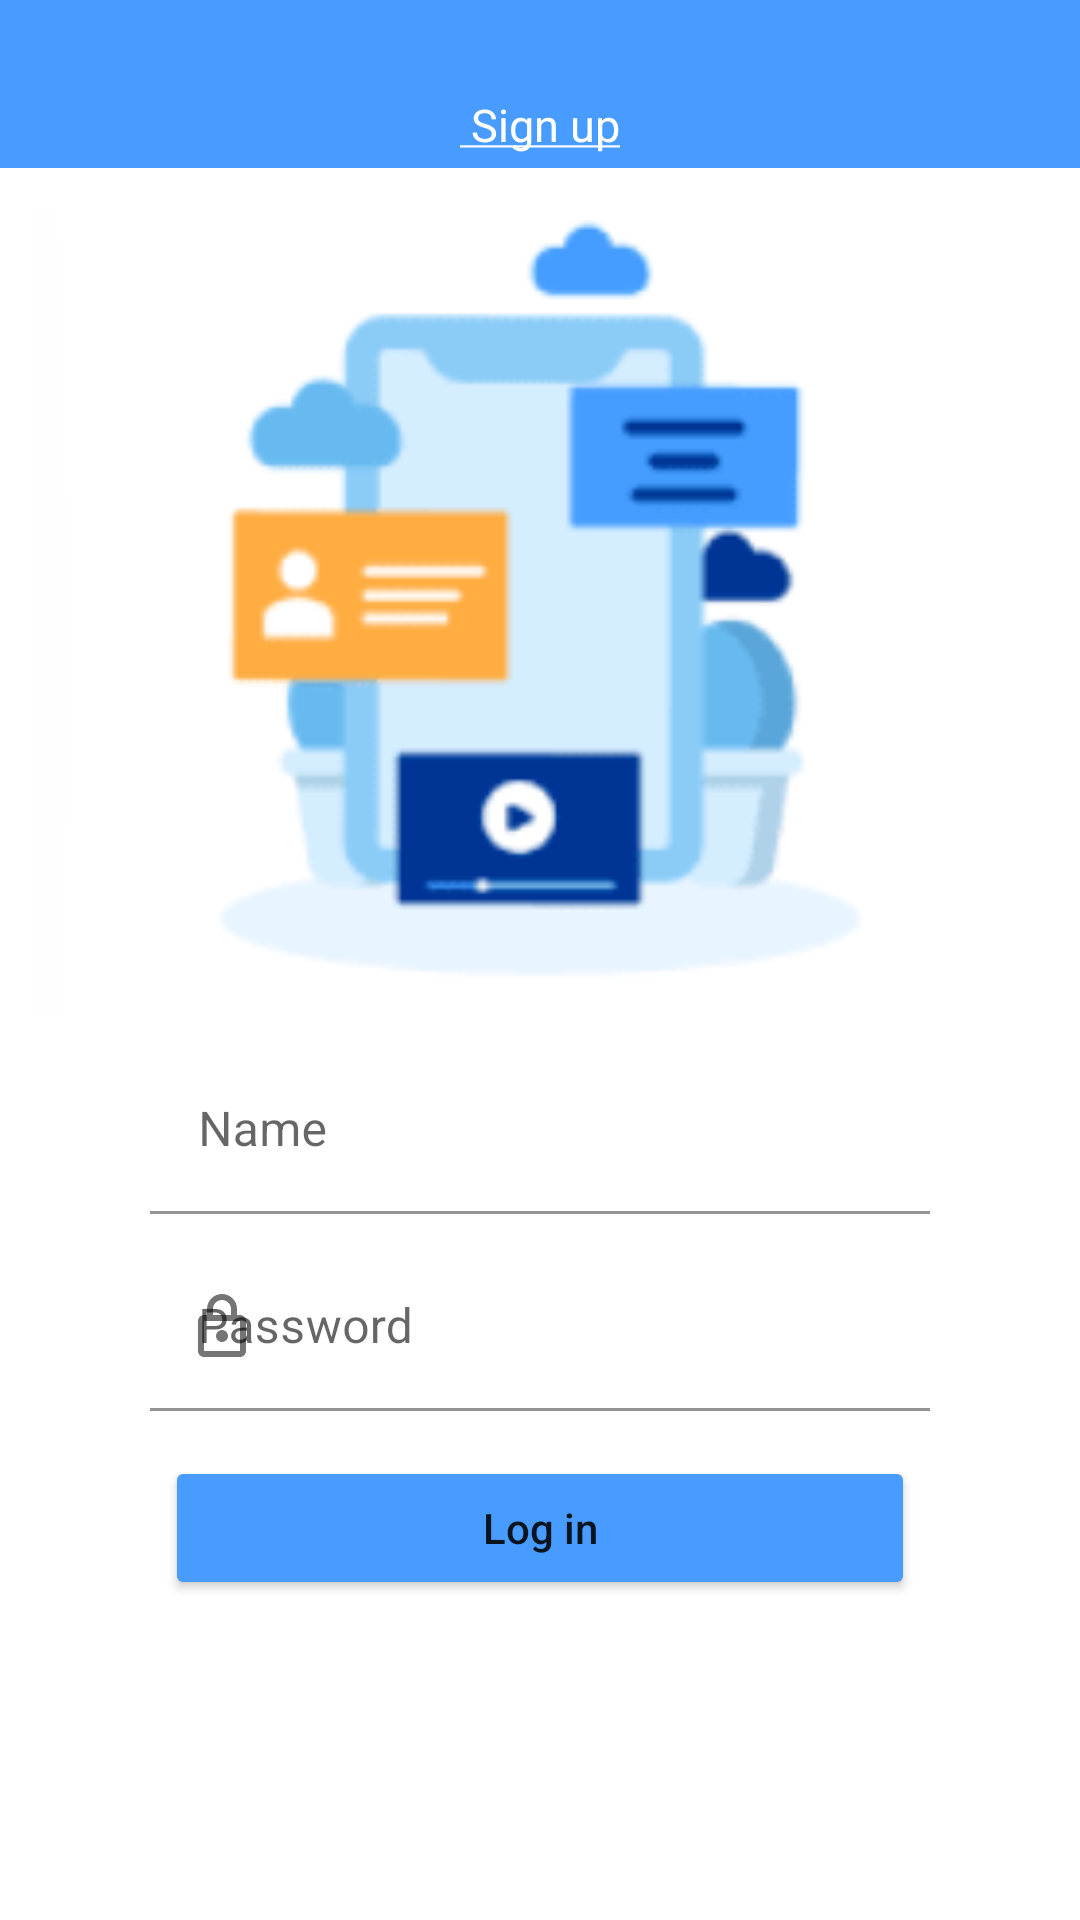

The Android layout XML behind this screen, and the referenced resources:
<!-- AndroidManifest.xml: application theme Theme.BasicProgram -->
<!-- res/layout/activity_validation.xml -->
<?xml version="1.0" encoding="utf-8"?>
<androidx.constraintlayout.widget.ConstraintLayout xmlns:android="http://schemas.android.com/apk/res/android"
    xmlns:app="http://schemas.android.com/apk/res-auto"
    xmlns:tools="http://schemas.android.com/tools"
    android:layout_width="match_parent"
    android:layout_height="match_parent"
    tools:context=".ValidationActivity">

    <androidx.appcompat.widget.Toolbar
        android:id="@+id/toolbar"
        android:layout_width="match_parent"
        android:layout_height="wrap_content"
        android:background="@color/sign_up_blue"
        android:minHeight="?attr/actionBarSize"
        app:layout_constraintEnd_toEndOf="parent"
        app:layout_constraintStart_toStartOf="parent"
        app:layout_constraintTop_toTopOf="parent">

        <ImageView
            android:id="@+id/img_navigation_drawer"
            android:layout_width="wrap_content"
            android:layout_height="wrap_content"
            android:src="@drawable/ic_menu" />

        <TextView
            android:id="@+id/txtTitle"
            android:layout_width="wrap_content"
            android:layout_height="wrap_content"
            android:layout_gravity="center|bottom"
            android:layout_marginBottom="22dp"
            android:text="@string/underline_sign_up"
            android:textColor="@color/white"
            android:textSize="15sp" />

    </androidx.appcompat.widget.Toolbar>

    <ImageView
        android:id="@+id/img_background"
        android:layout_width="match_parent"
        android:layout_height="268dp"
        android:layout_marginTop="15dp"
        android:src="@drawable/first_screen"
        app:layout_constraintTop_toBottomOf="@id/toolbar" />

    <com.google.android.material.textfield.TextInputLayout
        android:id="@+id/txtInputName"
        style="@style/ValidationEdit"
        android:layout_width="0dp"
        android:layout_height="wrap_content"
        app:boxBackgroundColor="@android:color/transparent"
        app:errorTextColor="@color/red"
        app:layout_constraintEnd_toEndOf="parent"
        app:layout_constraintStart_toStartOf="parent"
        app:layout_constraintTop_toBottomOf="@id/img_background"
        app:startIconDrawable="@drawable/ic_username">

        <com.google.android.material.textfield.TextInputEditText
            android:id="@+id/etInputName"
            android:layout_width="match_parent"
            android:layout_height="wrap_content"
            android:hint="@string/name"
            android:inputType="text" />

    </com.google.android.material.textfield.TextInputLayout>

    <com.google.android.material.textfield.TextInputLayout
        android:id="@+id/txtInputPassword"
        style="@style/ValidationEdit"
        android:layout_width="0dp"
        android:layout_height="wrap_content"
        app:boxBackgroundColor="@android:color/transparent"
        app:layout_constraintEnd_toEndOf="parent"
        app:layout_constraintStart_toStartOf="parent"
        app:layout_constraintTop_toBottomOf="@id/txtInputName"
        app:startIconDrawable="@drawable/ic_password">

        <com.google.android.material.textfield.TextInputEditText
            android:id="@+id/etInputPass"
            android:layout_width="match_parent"
            android:layout_height="wrap_content"
            android:hint="@string/password"
            android:inputType="textPassword" />

    </com.google.android.material.textfield.TextInputLayout>

    <Button
        android:id="@+id/btnLogin"
        style="@style/ButtonConstraint"
        android:layout_width="0dp"
        android:layout_height="wrap_content"
        android:layout_marginTop="15dp"
        android:onClick="validate"
        android:text="@string/log_in"
        app:layout_constraintEnd_toEndOf="parent"
        app:layout_constraintStart_toStartOf="parent"
        app:layout_constraintTop_toBottomOf="@id/txtInputPassword" />

</androidx.constraintlayout.widget.ConstraintLayout>
<!-- resources referenced by this layout -->
<resources>
  <color name="red">#f85355</color>
  <color name="sign_up_blue">#489bff</color>
  <color name="white">#FFFFFFFF</color>
  <!-- drawable first_screen: png bitmap (drawable, 4176 bytes) -->
  <!-- drawable ic_password (drawable) -->
  <vector android:height="24dp" android:tint="#7C7C7C"
      android:viewportHeight="24" android:viewportWidth="24"
      android:width="24dp" xmlns:android="http://schemas.android.com/apk/res/android">
      <path android:fillColor="@android:color/white" android:pathData="M18,8h-1L17,6c0,-2.76 -2.24,-5 -5,-5S7,3.24 7,6v2L6,8c-1.1,0 -2,0.9 -2,2v10c0,1.1 0.9,2 2,2h12c1.1,0 2,-0.9 2,-2L20,10c0,-1.1 -0.9,-2 -2,-2zM9,6c0,-1.66 1.34,-3 3,-3s3,1.34 3,3v2L9,8L9,6zM18,20L6,20L6,10h12v10zM12,17c1.1,0 2,-0.9 2,-2s-0.9,-2 -2,-2 -2,0.9 -2,2 0.9,2 2,2z"/>
  </vector>
  <string name="log_in">Log in</string>
  <string name="name">Name</string>
  <string name="password">Password</string>
  <string name="underline_sign_up"><u> Sign up</u></string>
  <style name="ButtonConstraint">
          <item name="android:layout_marginStart">55dp</item>
          <item name="android:layout_marginEnd">55dp</item>
          <item name="android:backgroundTint">@color/sign_up_blue</item>
          <item name="android:textAllCaps">false</item>
          <item name="layout_constraintEnd_toEndOf">parent</item>
          <item name="layout_constraintStart_toStartOf">parent</item>
      </style>
  <style name="ValidationEdit">
          <item name="android:layout_marginStart">50dp</item>
          <item name="android:layout_marginEnd">50dp</item>
          <item name="android:layout_marginTop">10dp</item>
          <item name="colorAccent">@color/black</item>
          <item name="boxStrokeColor">@color/black</item>
      </style>
  <style name="Theme.BasicProgram" parent="Theme.MaterialComponents.DayNight.DarkActionBar">
          
          <item name="colorPrimary">@color/black</item>
          <item name="colorPrimaryVariant">@color/purple_700</item>
          <item name="colorOnPrimary">@color/black</item>
          
          <item name="colorSecondary">@color/teal_200</item>
          <item name="colorSecondaryVariant">@color/teal_700</item>
          <item name="colorOnSecondary">@color/black</item>
          
          <item name="android:statusBarColor">@color/black</item>
          
      </style>
  <color name="black">#FF000000</color>
  <color name="purple_700">#FF3700B3</color>
  <color name="teal_200">#FF03DAC5</color>
  <color name="teal_700">#FF018786</color>
</resources>
